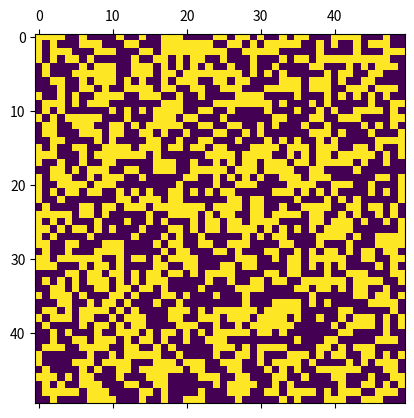

Write the Python code that produced this figure.
import numpy as np
import matplotlib.pyplot as plt
from matplotlib.animation import FuncAnimation

grid_size = 50
Z = np.random.rand(grid_size, grid_size)
Z[Z>0.5] = 1
Z[Z!=1] = 0

def evo(frame, Z, grid_size):
    Z_new = np.zeros((grid_size, grid_size))
    for i in range (grid_size):
        for j in range(grid_size):
            neigh = Z[i-1:i+2, j-1:j+2].sum() - Z[i,j]
            if Z[i, j] == 1 and neigh in {2, 3}:
                Z_new[i, j] = 1
            if Z[i, j] == 0 and neigh == 3:
                Z_new[i, j] = 1
    Z[:] = Z_new[:]
    mat.set_data(Z)
    return mat


fig, ax = plt.subplots()
mat = ax.matshow(Z)


anim =FuncAnimation(fig, evo,
                    frames=200, fargs=(Z, grid_size),
                    interval=10)


plt.show()

